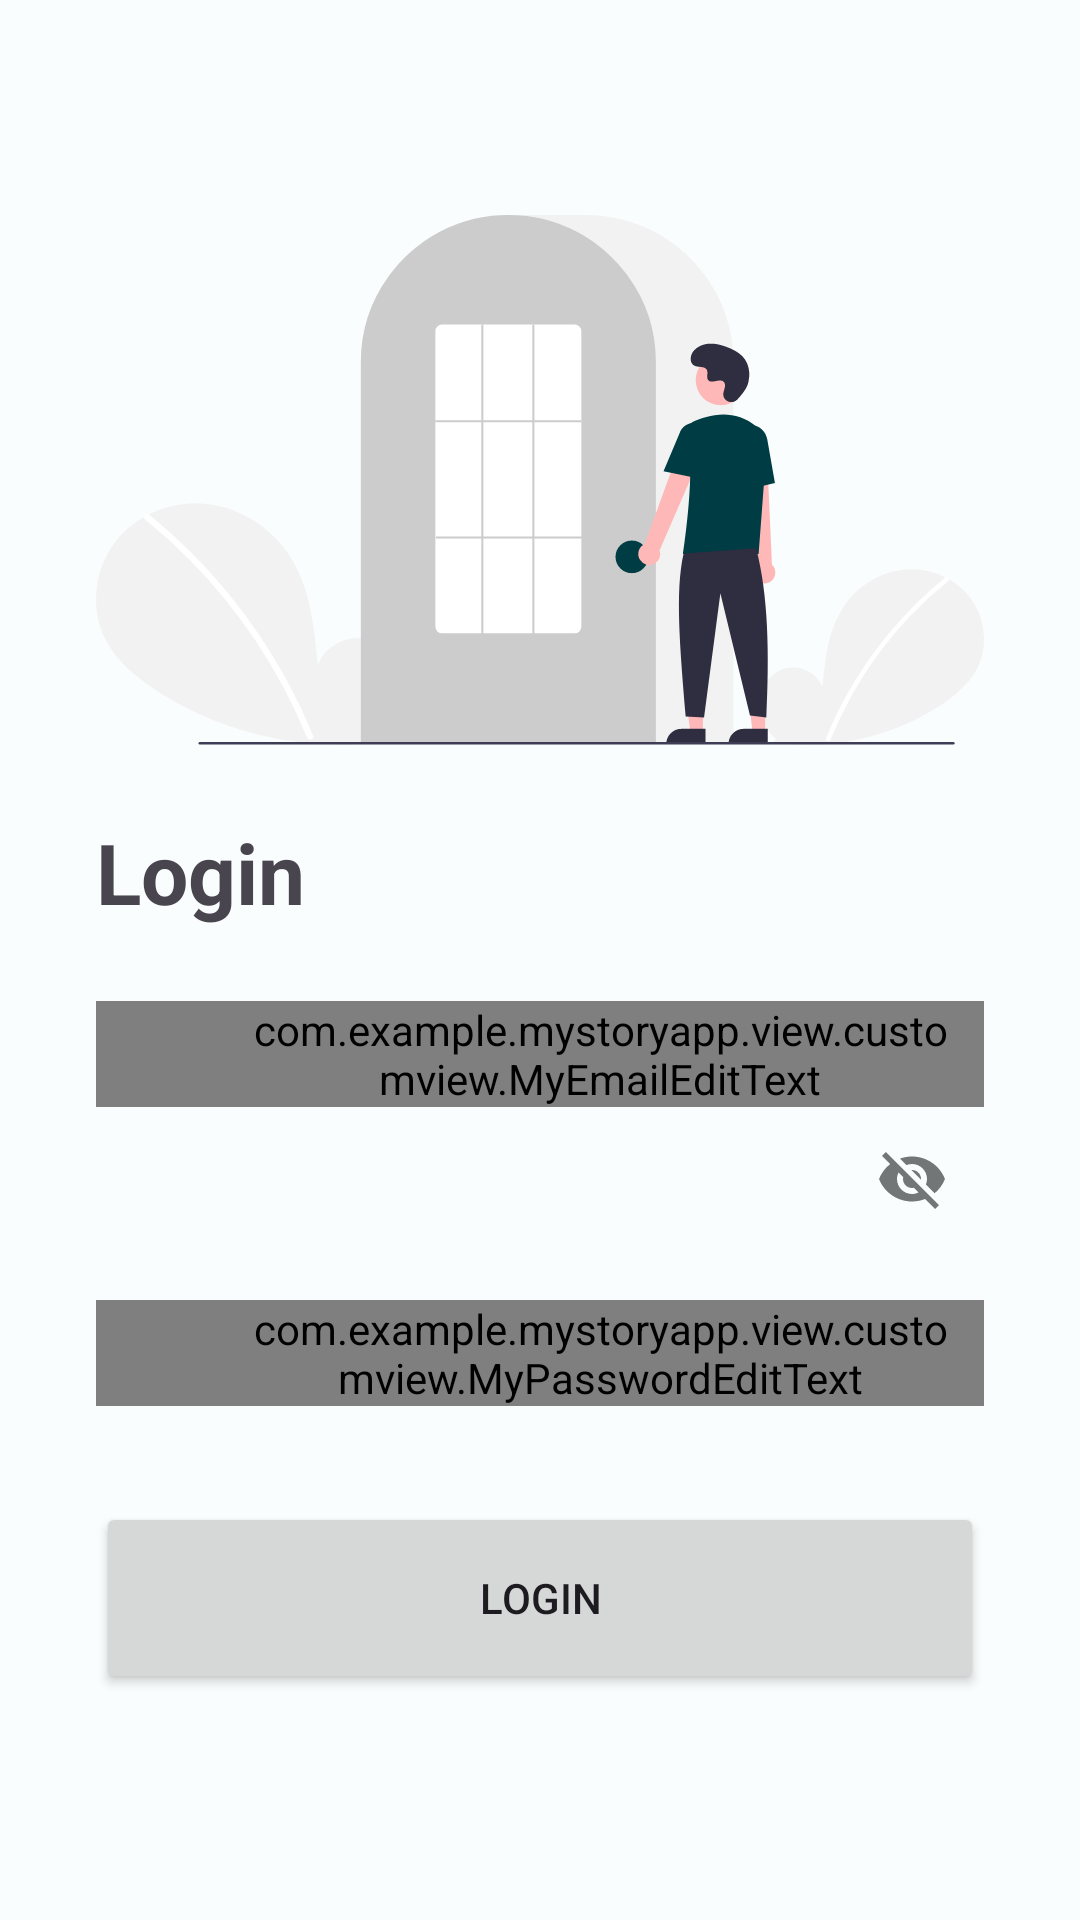

Layout XML and referenced resources for this Android screen:
<!-- AndroidManifest.xml: application theme Theme.MyStoryApp -->
<!-- res/layout/activity_login.xml -->
<?xml version="1.0" encoding="utf-8"?>
<androidx.constraintlayout.widget.ConstraintLayout xmlns:android="http://schemas.android.com/apk/res/android"
    xmlns:app="http://schemas.android.com/apk/res-auto"
    xmlns:tools="http://schemas.android.com/tools"
    android:layout_width="match_parent"
    android:layout_height="match_parent"
    tools:context=".view.login.LoginActivity">

    <androidx.constraintlayout.widget.ConstraintLayout
        android:id="@+id/containerLogin"
        android:layout_width="match_parent"
        android:layout_height="match_parent">

        <ImageView
            android:id="@+id/ivLogin"
            android:layout_width="0dp"
            android:layout_height="0dp"
            android:layout_marginStart="32dp"
            android:layout_marginEnd="32dp"
            android:contentDescription="@string/image_login"
            app:layout_constraintBottom_toTopOf="@+id/guidelineHorizontal"
            app:layout_constraintEnd_toEndOf="parent"
            app:layout_constraintStart_toStartOf="parent"
            app:layout_constraintTop_toTopOf="@+id/guidelineHorizontal2"
            app:srcCompat="@drawable/login_image" />

        <TextView
            android:id="@+id/tvLoginTitle"
            android:layout_width="0dp"
            android:layout_height="wrap_content"
            android:layout_marginStart="32dp"
            android:layout_marginTop="16dp"
            android:layout_marginEnd="32dp"
            android:text="@string/title_login_page"
            android:textSize="28sp"
            android:textStyle="bold"
            app:layout_constraintEnd_toEndOf="parent"
            app:layout_constraintHorizontal_bias="0.0"
            app:layout_constraintStart_toStartOf="parent"
            app:layout_constraintTop_toTopOf="@+id/guidelineHorizontal" />

        <com.google.android.material.textfield.TextInputLayout
            android:id="@+id/edEmailLayout"
            style="@style/Widget.MaterialComponents.TextInputLayout.OutlinedBox"
            android:layout_width="0dp"
            android:layout_height="wrap_content"
            android:layout_marginStart="32dp"
            android:layout_marginTop="8dp"
            android:layout_marginEnd="32dp"
            app:errorEnabled="true"
            app:layout_constraintEnd_toEndOf="parent"
            app:layout_constraintStart_toStartOf="parent"
            app:layout_constraintTop_toBottomOf="@+id/tvLoginTitle"
            app:startIconDrawable="@drawable/ic_baseline_email_24">

            <com.example.mystoryapp.view.customview.MyEmailEditText
                android:id="@+id/edLoginEmail"
                android:layout_width="match_parent"
                android:layout_height="match_parent"
                android:ems="10"
                android:hint="@string/email"
                android:inputType="textEmailAddress"
                android:paddingStart="50dp"
                android:paddingEnd="10dp" />
        </com.google.android.material.textfield.TextInputLayout>

        <com.google.android.material.textfield.TextInputLayout
            android:id="@+id/edPasswordLayout"
            style="@style/Widget.MaterialComponents.TextInputLayout.OutlinedBox"
            android:layout_width="0dp"
            android:layout_height="wrap_content"
            android:layout_marginStart="32dp"
            android:layout_marginEnd="32dp"
            app:endIconMode="password_toggle"
            app:errorEnabled="true"
            app:layout_constraintEnd_toEndOf="parent"
            app:layout_constraintStart_toStartOf="parent"
            app:layout_constraintTop_toBottomOf="@+id/edEmailLayout"
            app:startIconDrawable="@drawable/ic_baseline_lock_24">

            <com.example.mystoryapp.view.customview.MyPasswordEditText
                android:id="@+id/edLoginPassword"
                android:layout_width="match_parent"
                android:layout_height="match_parent"
                android:ems="10"
                android:paddingStart="50dp"
                android:paddingEnd="10dp"
                android:hint="@string/password"
                android:inputType="textPassword" />
        </com.google.android.material.textfield.TextInputLayout>

        <Button
            android:id="@+id/btnLogin"
            android:layout_width="0dp"
            android:layout_height="64dp"
            android:layout_marginStart="32dp"
            android:layout_marginTop="32dp"
            android:layout_marginEnd="32dp"
            android:text="@string/login"
            app:layout_constraintEnd_toEndOf="parent"
            app:layout_constraintStart_toStartOf="parent"
            app:layout_constraintTop_toBottomOf="@+id/edPasswordLayout" />

        <androidx.constraintlayout.widget.Guideline
            android:id="@+id/guidelineHorizontal"
            android:layout_width="wrap_content"
            android:layout_height="64dp"
            android:orientation="horizontal"
            app:layout_constraintEnd_toEndOf="parent"
            app:layout_constraintGuide_percent="0.4"
            app:layout_constraintStart_toStartOf="parent" />

        <androidx.constraintlayout.widget.Guideline
            android:id="@+id/guidelineHorizontal2"
            android:layout_width="wrap_content"
            android:layout_height="64dp"
            android:orientation="horizontal"
            app:layout_constraintEnd_toEndOf="parent"
            app:layout_constraintGuide_percent="0.1"
            app:layout_constraintStart_toStartOf="parent" />

        <TextView
            android:id="@+id/tvMoveToSignup"
            android:layout_width="wrap_content"
            android:layout_height="wrap_content"
            android:layout_marginStart="105dp"
            android:layout_marginTop="80dp"
            android:text="@string/signup_message"
            app:layout_constraintBottom_toBottomOf="parent"
            app:layout_constraintStart_toStartOf="parent"
            app:layout_constraintTop_toBottomOf="@+id/btnLogin"
            app:layout_constraintVertical_bias="0.111" />

        <TextView
            android:id="@+id/tvSignup"
            android:layout_width="wrap_content"
            android:layout_height="wrap_content"
            android:layout_marginStart="4dp"
            android:text="@string/sign_up"
            android:textColor="?attr/colorPrimary"
            android:textStyle="bold"
            app:layout_constraintBottom_toBottomOf="@+id/tvMoveToSignup"
            app:layout_constraintStart_toEndOf="@+id/tvMoveToSignup"
            app:layout_constraintTop_toTopOf="@+id/tvMoveToSignup"
            app:layout_constraintVertical_bias="0.0" />

    </androidx.constraintlayout.widget.ConstraintLayout>

    <ProgressBar
        android:id="@+id/progressBarLogin"
        style="?android:attr/progressBarStyle"
        android:layout_width="wrap_content"
        android:layout_height="wrap_content"
        android:visibility="gone"
        app:layout_constraintBottom_toBottomOf="parent"
        app:layout_constraintEnd_toEndOf="parent"
        app:layout_constraintStart_toStartOf="parent"
        app:layout_constraintTop_toTopOf="parent" />

</androidx.constraintlayout.widget.ConstraintLayout>
<!-- resources referenced by this layout -->
<resources>
  <string name="email">Email Address</string>
  <string name="image_login">Image Login</string>
  <string name="login">Login</string>
  <string name="password">Password</string>
  <string name="sign_up">Sign Up</string>
  <string name="signup_message">Don\'t have an account?</string>
  <string name="title_login_page">Login</string>
  <style name="Theme.MyStoryApp" parent="Base.Theme.MyStoryApp" />
  <color name="md_theme_light_primary">#006874</color>
  <color name="md_theme_light_onPrimary">#FFFFFF</color>
  <color name="md_theme_light_primaryContainer">#96F0FF</color>
  <color name="md_theme_light_onPrimaryContainer">#001F24</color>
  <color name="md_theme_light_secondary">#4A6267</color>
  <color name="md_theme_light_onSecondary">#FFFFFF</color>
  <color name="md_theme_light_secondaryContainer">#CDE7EC</color>
  <color name="md_theme_light_onSecondaryContainer">#051F23</color>
  <color name="md_theme_light_tertiary">#525E7D</color>
  <color name="md_theme_light_onTertiary">#FFFFFF</color>
  <color name="md_theme_light_tertiaryContainer">#DAE2FF</color>
  <color name="md_theme_light_onTertiaryContainer">#0E1B37</color>
  <color name="md_theme_light_error">#BA1A1A</color>
  <color name="md_theme_light_errorContainer">#FFDAD6</color>
  <color name="md_theme_light_onError">#FFFFFF</color>
  <color name="md_theme_light_onErrorContainer">#410002</color>
  <color name="md_theme_light_background">#FAFDFD</color>
  <color name="md_theme_light_onBackground">#191C1D</color>
  <color name="md_theme_light_surface">#FAFDFD</color>
  <color name="md_theme_light_onSurface">#191C1D</color>
  <color name="md_theme_light_surfaceVariant">#DBE4E6</color>
  <color name="md_theme_light_onSurfaceVariant">#3F484A</color>
  <color name="md_theme_light_outline">#6F797A</color>
  <color name="md_theme_light_inverseOnSurface">#EFF1F1</color>
  <color name="md_theme_light_inverseSurface">#2E3132</color>
  <color name="md_theme_light_inversePrimary">#4FD8EB</color>
</resources>
